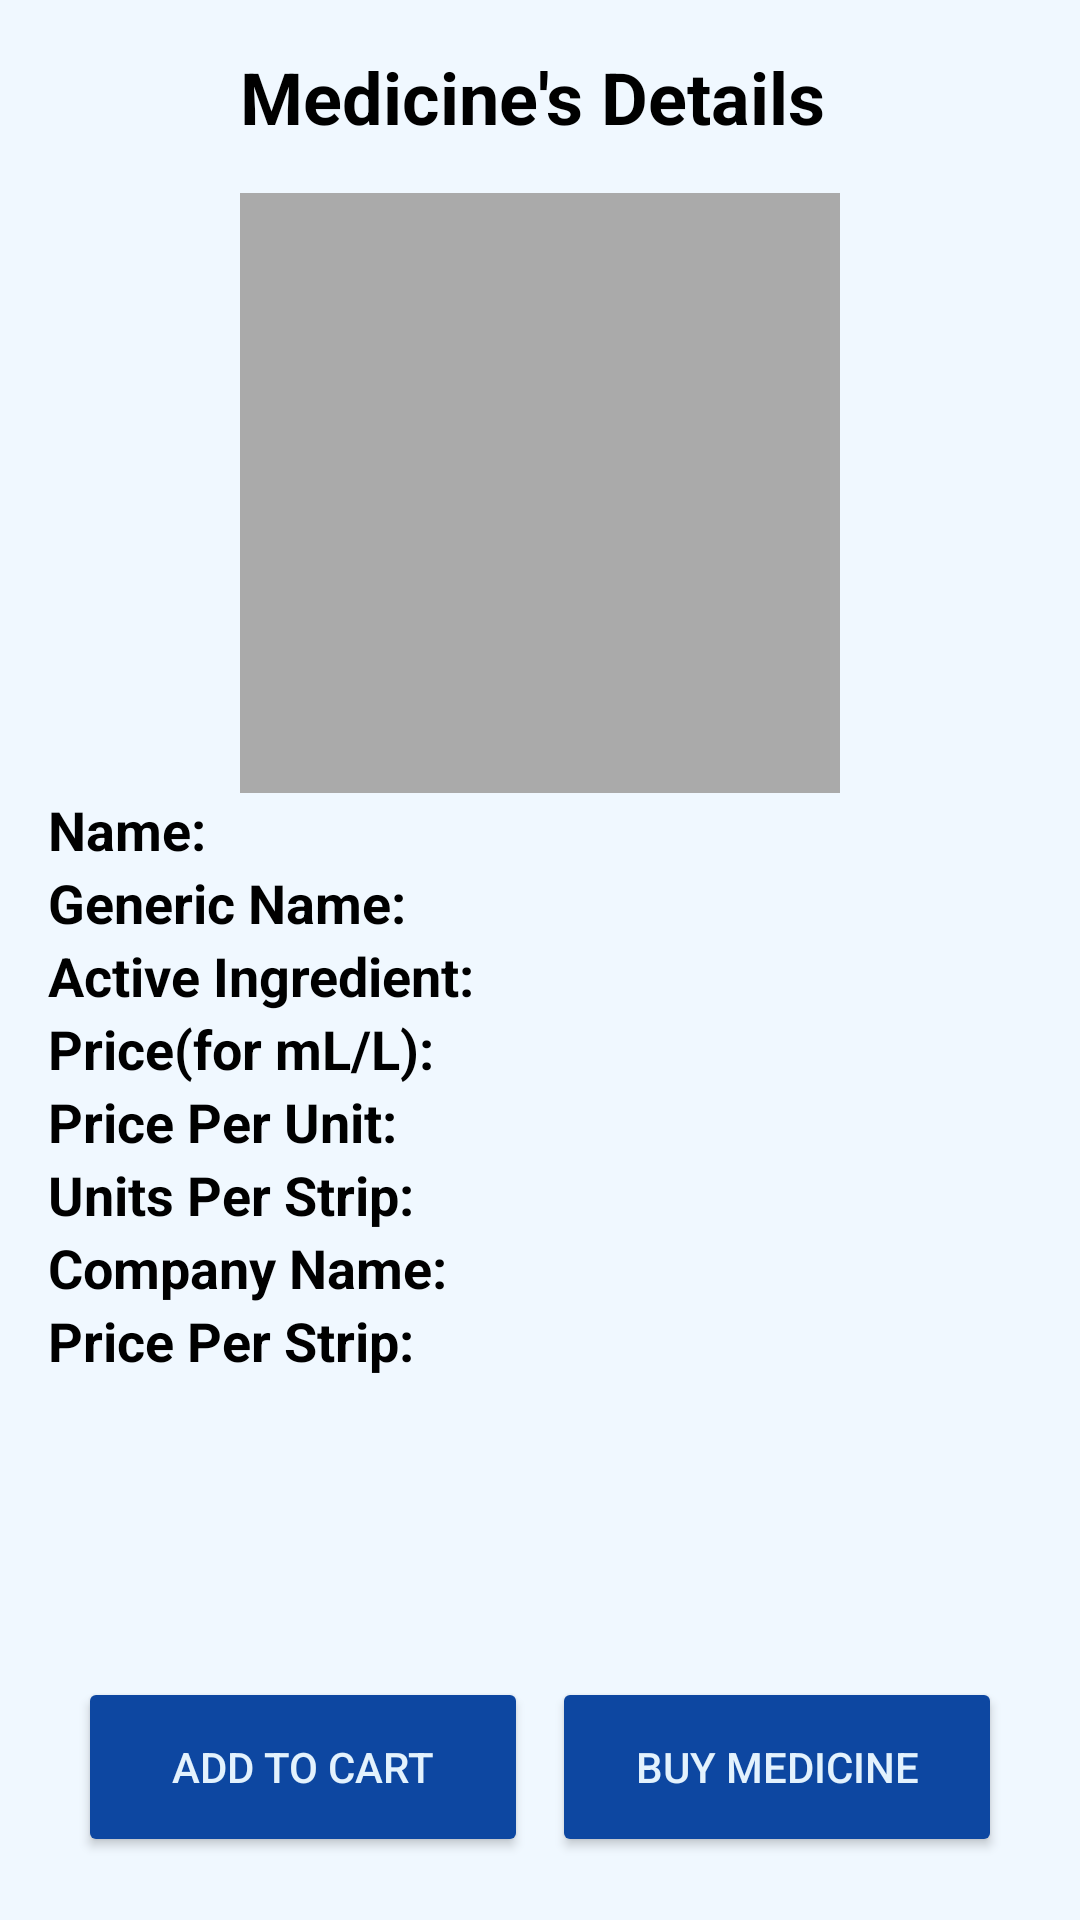

This screen was rendered from an Android layout file. Write that file and the resources it references.
<!-- AndroidManifest.xml: application theme Theme.Logggin -->
<!-- res/layout/activity_medicine_detail.xml -->
<?xml version="1.0" encoding="utf-8"?>
<LinearLayout xmlns:android="http://schemas.android.com/apk/res/android"
    android:layout_width="match_parent"
    android:layout_height="match_parent"
    android:orientation="vertical"
    android:padding="16dp"
    android:background="@color/colorAliceBlue">

    <TableLayout
        android:layout_width="match_parent"
        android:layout_height="wrap_content">

        <TableRow
            android:layout_width="match_parent"
            android:layout_height="wrap_content"
            android:gravity="center">
            <TextView
                android:layout_width="wrap_content"
                android:layout_height="wrap_content"
                android:text="Medicine's Details"
                android:textStyle="bold"
                android:textSize="24sp"
                android:textColor="@color/dark_text_color"
                android:paddingBottom="16dp" />
        </TableRow>

        <TableRow
            android:layout_width="match_parent"
            android:layout_height="wrap_content"
            android:gravity="center">
            <ImageView
                android:id="@+id/image_view"
                android:layout_width="200dp"
                android:layout_height="200dp"
                android:background="@android:color/darker_gray"
                android:contentDescription="Medicine Image" />
        </TableRow>

        <TableRow>
            <TextView
                android:layout_width="wrap_content"
                android:layout_height="wrap_content"
                android:text="Name:"
                android:textStyle="bold"
                android:textSize="18sp"
                android:textColor="@color/dark_text_color"
                android:paddingEnd="8dp" />
            <TextView
                android:id="@+id/text_view_name"
                android:layout_width="wrap_content"
                android:layout_height="wrap_content"
                android:textSize="18sp"
                android:textColor="@color/dark_text_color" />
        </TableRow>

        <TableRow>
            <TextView
                android:layout_width="wrap_content"
                android:layout_height="wrap_content"
                android:text="Generic Name:"
                android:textStyle="bold"
                android:textSize="18sp"
                android:textColor="@color/dark_text_color"
                android:paddingEnd="8dp" />
            <TextView
                android:id="@+id/text_view_generic_name"
                android:layout_width="wrap_content"
                android:layout_height="wrap_content"
                android:textSize="18sp"
                android:textColor="@color/dark_text_color" />
        </TableRow>

        <TableRow>
            <TextView
                android:layout_width="wrap_content"
                android:layout_height="wrap_content"
                android:text="Active Ingredient:"
                android:textStyle="bold"
                android:textSize="18sp"
                android:textColor="@color/dark_text_color"
                android:paddingEnd="8dp" />
            <TextView
                android:id="@+id/text_view_active_ingredient"
                android:layout_width="wrap_content"
                android:layout_height="wrap_content"
                android:textSize="18sp"
                android:textColor="@color/dark_text_color" />
        </TableRow>

        <TableRow>
            <TextView
                android:layout_width="wrap_content"
                android:layout_height="wrap_content"
                android:text="Price(for mL/L):"
                android:textStyle="bold"
                android:textSize="18sp"
                android:textColor="@color/dark_text_color"
                android:paddingEnd="8dp" />
            <TextView
                android:id="@+id/text_view_price"
                android:layout_width="wrap_content"
                android:layout_height="wrap_content"
                android:textSize="18sp"
                android:textColor="@color/dark_text_color" />
        </TableRow>

        <TableRow>
            <TextView
                android:layout_width="wrap_content"
                android:layout_height="wrap_content"
                android:text="Price Per Unit:"
                android:textStyle="bold"
                android:textSize="18sp"
                android:textColor="@color/dark_text_color"
                android:paddingEnd="8dp" />
            <TextView
                android:id="@+id/text_view_price_per_unit"
                android:layout_width="wrap_content"
                android:layout_height="wrap_content"
                android:textSize="18sp"
                android:textColor="@color/dark_text_color" />
        </TableRow>

        <TableRow>
            <TextView
                android:layout_width="wrap_content"
                android:layout_height="wrap_content"
                android:text="Units Per Strip:"
                android:textStyle="bold"
                android:textSize="18sp"
                android:textColor="@color/dark_text_color"
                android:paddingEnd="8dp" />
            <TextView
                android:id="@+id/text_view_units_per_strip"
                android:layout_width="wrap_content"
                android:layout_height="wrap_content"
                android:textSize="18sp"
                android:textColor="@color/dark_text_color" />
        </TableRow>

        <TableRow>
            <TextView
                android:layout_width="wrap_content"
                android:layout_height="wrap_content"
                android:text="Company Name:"
                android:textStyle="bold"
                android:textSize="18sp"
                android:textColor="@color/dark_text_color"
                android:paddingEnd="8dp" />
            <TextView
                android:id="@+id/text_view_company_name"
                android:layout_width="wrap_content"
                android:layout_height="wrap_content"
                android:textSize="18sp"
                android:textColor="@color/dark_text_color" />
        </TableRow>

        <TableRow>
            <TextView
                android:layout_width="wrap_content"
                android:layout_height="wrap_content"
                android:text="Price Per Strip:"
                android:textStyle="bold"
                android:textSize="18sp"
                android:textColor="@color/dark_text_color"
                android:paddingEnd="8dp" />
            <TextView
                android:id="@+id/text_view_price_per_strip"
                android:layout_width="wrap_content"
                android:layout_height="wrap_content"
                android:textSize="18sp"
                android:textColor="@color/dark_text_color" />
        </TableRow>

    </TableLayout>

    
    <LinearLayout
        android:layout_width="match_parent"
        android:layout_height="wrap_content"
        android:orientation="horizontal"
        android:gravity="center"
        android:layout_marginTop="100dp">
        <Button
            android:layout_width="150dp"
            android:id="@+id/button_add_to_cart"
            android:layout_height="60dp"
            android:text="Add to Cart"
            android:backgroundTint="@color/dark_blue"
            android:textColor="@color/button_text_color"
            android:layout_marginEnd="8dp" />
        <Button
            android:layout_width="150dp"
            android:id="@+id/button_buy_medicine"
            android:layout_height="60dp"
            android:text="Buy Medicine"
            android:backgroundTint="@color/dark_blue"
            android:textColor="@color/button_text_color" />
    </LinearLayout>
</LinearLayout>
<!-- resources referenced by this layout -->
<resources>
  <color name="button_text_color">#E3F2FD</color>
  <color name="colorAliceBlue">#F0F8FF</color>
  <color name="dark_blue">#0D47A1</color>
  <color name="dark_text_color">#000000</color>
  <style name="Theme.Logggin" parent="Base.Theme.Logggin" />
  <style name="Base.Theme.Logggin" parent="Theme.Material3.DayNight">
          
          <item name="colorPrimary">#00008B</item> 
          
          <item name="colorPrimaryDark">#00008B</item> 
          
          <item name="colorAccent">#00008B</item> 
      </style>
</resources>
